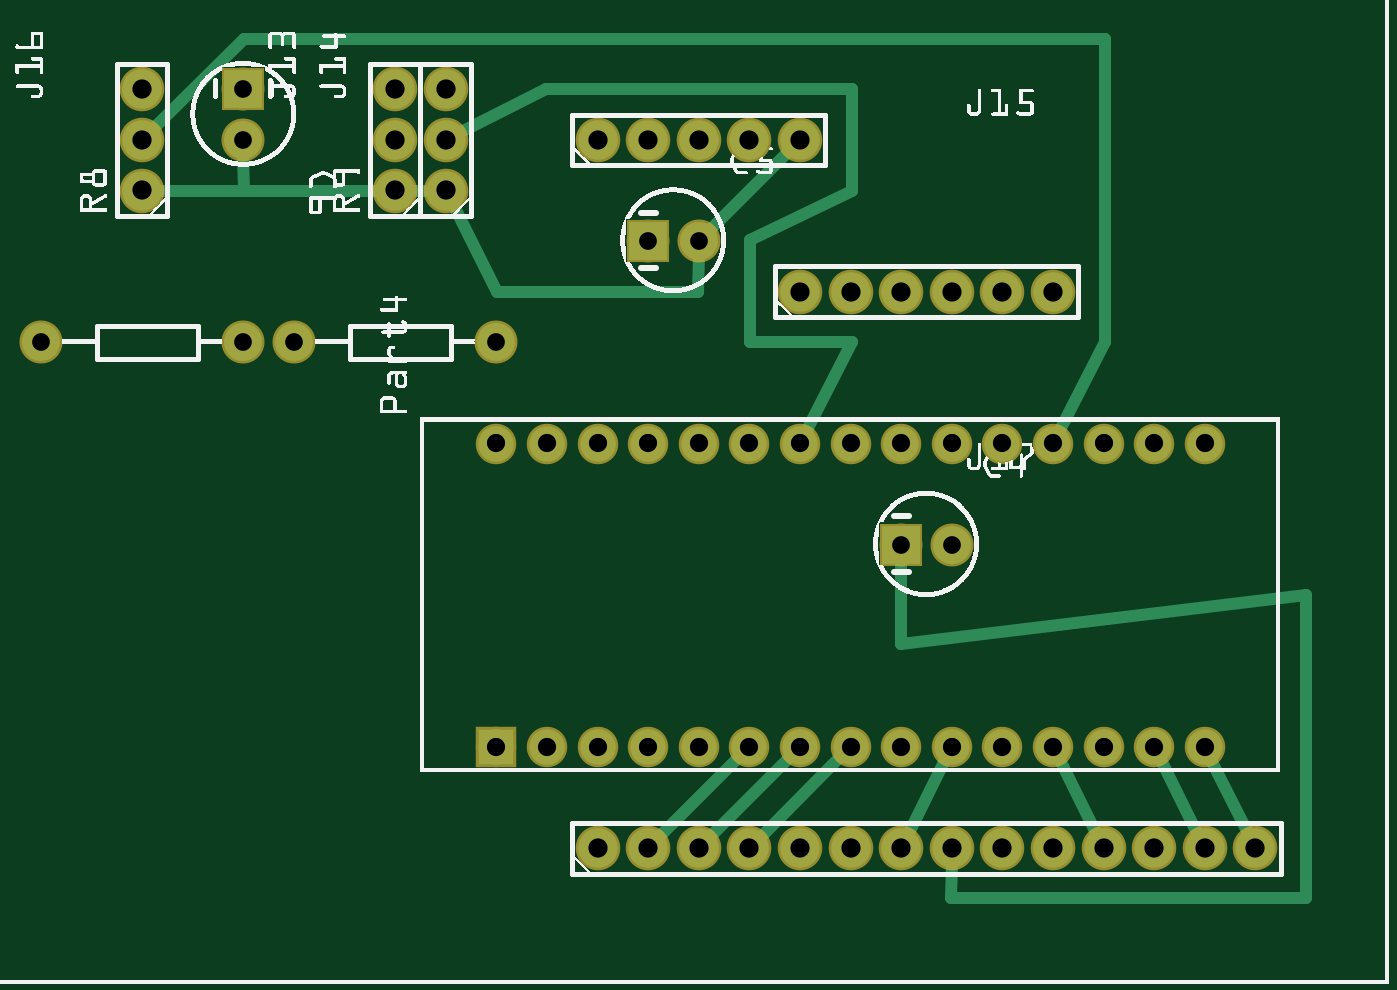
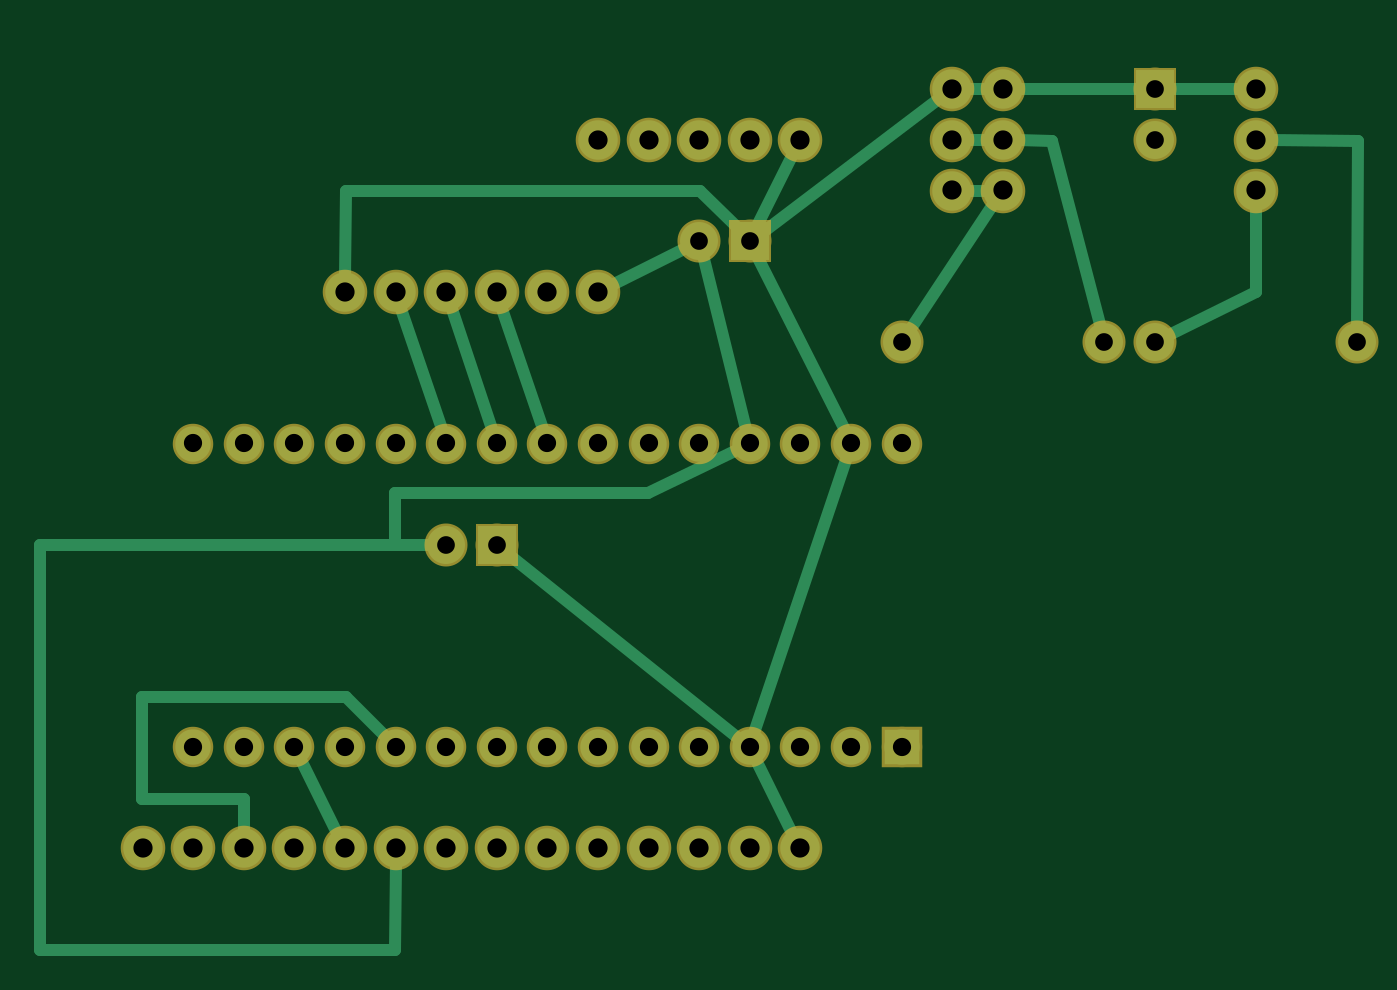
Circuit board: 6 layer files. Board 66.2 x 45.7 mm.
- bottom_copper: Untitled Sketch 3_copperBottom.gbl (2853 bytes)
- top_copper: Untitled Sketch 3_copperTop.gtl (2612 bytes)
- drill: Untitled Sketch 3_drill.txt (1256 bytes)
- bottom_mask: Untitled Sketch 3_maskBottom.gbs (1524 bytes)
- top_mask: Untitled Sketch 3_maskTop.gts (1540 bytes)
- top_silk: Untitled Sketch 3_silkTop.gto (226816 bytes)

=== bottom_copper: Untitled Sketch 3_copperBottom.gbl ===
G04 MADE WITH FRITZING*
G04 WWW.FRITZING.ORG*
G04 DOUBLE SIDED*
G04 HOLES PLATED*
G04 CONTOUR ON CENTER OF CONTOUR VECTOR*
%ASAXBY*%
%FSLAX23Y23*%
%MOIN*%
%OFA0B0*%
%SFA1.0B1.0*%
%ADD10C,0.075000*%
%ADD11C,0.078000*%
%ADD12C,0.070000*%
%ADD13R,0.075000X0.075000*%
%ADD14R,0.070000X0.069972*%
%ADD15C,0.024000*%
%LNCOPPER0*%
G90*
G70*
G54D10*
X1790Y869D03*
X1890Y869D03*
X490Y1769D03*
X490Y1669D03*
G54D11*
X790Y1569D03*
X790Y1669D03*
X790Y1769D03*
X890Y1569D03*
X890Y1669D03*
X890Y1769D03*
X1590Y1369D03*
X1690Y1369D03*
X1790Y1369D03*
X1890Y1369D03*
X1990Y1369D03*
X2090Y1369D03*
X1190Y1669D03*
X1290Y1669D03*
X1390Y1669D03*
X1490Y1669D03*
X1590Y1669D03*
X290Y1569D03*
X290Y1669D03*
X290Y1769D03*
G54D12*
X990Y469D03*
X1090Y469D03*
X1190Y469D03*
X1290Y469D03*
X1390Y469D03*
X1490Y469D03*
X1590Y469D03*
X1690Y469D03*
X1790Y469D03*
X1890Y469D03*
X1990Y469D03*
X2090Y469D03*
X2190Y469D03*
X2290Y469D03*
X2390Y469D03*
X990Y1069D03*
X1090Y1069D03*
X1190Y1069D03*
X1290Y1069D03*
X1390Y1069D03*
X1490Y1069D03*
X1590Y1069D03*
X1690Y1069D03*
X1790Y1069D03*
X1890Y1069D03*
X1990Y1069D03*
X2090Y1069D03*
X2190Y1069D03*
X2290Y1069D03*
X2390Y1069D03*
G54D10*
X90Y1269D03*
X490Y1269D03*
X590Y1269D03*
X990Y1269D03*
G54D11*
X1190Y269D03*
X1290Y269D03*
X1390Y269D03*
X1490Y269D03*
X1590Y269D03*
X1690Y269D03*
X1790Y269D03*
X1890Y269D03*
X1990Y269D03*
X2090Y269D03*
X2190Y269D03*
X2290Y269D03*
X2390Y269D03*
X2490Y269D03*
G54D10*
X1290Y1469D03*
X1390Y1469D03*
G54D13*
X1790Y869D03*
X490Y1769D03*
G54D14*
X990Y469D03*
G54D13*
X1290Y1469D03*
G54D15*
X1103Y1095D02*
X1277Y1444D01*
D02*
X760Y1769D02*
X320Y1769D01*
D02*
X860Y1769D02*
X820Y1769D01*
D02*
X1267Y1486D02*
X914Y1751D01*
D02*
X1388Y1569D02*
X2089Y1569D01*
D02*
X1310Y1490D02*
X1388Y1569D01*
D02*
X2089Y1569D02*
X2090Y1399D01*
D02*
X1281Y497D02*
X1099Y1042D01*
D02*
X1768Y851D02*
X1313Y487D01*
D02*
X1563Y1383D02*
X1416Y1456D01*
D02*
X1383Y1441D02*
X1297Y1097D01*
D02*
X1991Y868D02*
X1991Y971D01*
D02*
X1991Y971D02*
X1491Y971D01*
D02*
X1919Y869D02*
X1991Y868D01*
D02*
X1491Y971D02*
X1316Y1056D01*
D02*
X2693Y68D02*
X2693Y868D01*
D02*
X1991Y68D02*
X2693Y68D01*
D02*
X1990Y239D02*
X1991Y68D01*
D02*
X2693Y868D02*
X1919Y869D01*
D02*
X88Y1667D02*
X260Y1669D01*
D02*
X90Y1298D02*
X88Y1667D01*
D02*
X290Y1539D02*
X290Y1368D01*
D02*
X290Y1368D02*
X465Y1282D01*
D02*
X597Y1297D02*
X692Y1667D01*
D02*
X692Y1667D02*
X760Y1669D01*
D02*
X820Y1669D02*
X860Y1669D01*
D02*
X807Y1544D02*
X974Y1293D01*
D02*
X860Y1569D02*
X820Y1569D01*
D02*
X1277Y1495D02*
X1204Y1642D01*
D02*
X1899Y1097D02*
X1981Y1341D01*
D02*
X1799Y1097D02*
X1881Y1341D01*
D02*
X1699Y1097D02*
X1781Y1341D01*
D02*
X1204Y296D02*
X1277Y443D01*
D02*
X2104Y296D02*
X2177Y443D01*
D02*
X2492Y367D02*
X2492Y569D01*
D02*
X2492Y569D02*
X2089Y569D01*
D02*
X2290Y367D02*
X2492Y367D01*
D02*
X2290Y299D02*
X2290Y367D01*
D02*
X2089Y569D02*
X2011Y490D01*
G04 End of Copper0*
M02*
=== top_copper: Untitled Sketch 3_copperTop.gtl ===
G04 MADE WITH FRITZING*
G04 WWW.FRITZING.ORG*
G04 DOUBLE SIDED*
G04 HOLES PLATED*
G04 CONTOUR ON CENTER OF CONTOUR VECTOR*
%ASAXBY*%
%FSLAX23Y23*%
%MOIN*%
%OFA0B0*%
%SFA1.0B1.0*%
%ADD10C,0.075000*%
%ADD11C,0.078000*%
%ADD12C,0.070000*%
%ADD13R,0.075000X0.075000*%
%ADD14R,0.070000X0.069972*%
%ADD15C,0.024000*%
%LNCOPPER1*%
G90*
G70*
G54D10*
X1790Y869D03*
X1890Y869D03*
G54D11*
X790Y1569D03*
X790Y1669D03*
X790Y1769D03*
X890Y1569D03*
X890Y1669D03*
X890Y1769D03*
X1590Y1369D03*
X1690Y1369D03*
X1790Y1369D03*
X1890Y1369D03*
X1990Y1369D03*
X2090Y1369D03*
X290Y1569D03*
X290Y1669D03*
X290Y1769D03*
G54D12*
X990Y469D03*
X1090Y469D03*
X1190Y469D03*
X1290Y469D03*
X1390Y469D03*
X1490Y469D03*
X1590Y469D03*
X1690Y469D03*
X1790Y469D03*
X1890Y469D03*
X1990Y469D03*
X2090Y469D03*
X2190Y469D03*
X2290Y469D03*
X2390Y469D03*
X990Y1069D03*
X1090Y1069D03*
X1190Y1069D03*
X1290Y1069D03*
X1390Y1069D03*
X1490Y1069D03*
X1590Y1069D03*
X1690Y1069D03*
X1790Y1069D03*
X1890Y1069D03*
X1990Y1069D03*
X2090Y1069D03*
X2190Y1069D03*
X2290Y1069D03*
X2390Y1069D03*
G54D10*
X90Y1269D03*
X490Y1269D03*
X590Y1269D03*
X990Y1269D03*
G54D11*
X1190Y269D03*
X1290Y269D03*
X1390Y269D03*
X1490Y269D03*
X1590Y269D03*
X1690Y269D03*
X1790Y269D03*
X1890Y269D03*
X1990Y269D03*
X2090Y269D03*
X2190Y269D03*
X2290Y269D03*
X2390Y269D03*
X2490Y269D03*
G54D10*
X1290Y1469D03*
X1390Y1469D03*
G54D11*
X1190Y1669D03*
X1290Y1669D03*
X1390Y1669D03*
X1490Y1669D03*
X1590Y1669D03*
G54D10*
X490Y1769D03*
X490Y1669D03*
G54D13*
X1790Y869D03*
G54D14*
X990Y469D03*
G54D13*
X1290Y1469D03*
X490Y1769D03*
G54D15*
X860Y1569D02*
X820Y1569D01*
D02*
X491Y1569D02*
X320Y1569D01*
D02*
X760Y1569D02*
X491Y1569D01*
D02*
X991Y1368D02*
X1388Y1368D01*
D02*
X1388Y1368D02*
X1390Y1441D01*
D02*
X904Y1542D02*
X991Y1368D01*
D02*
X1410Y1489D02*
X1569Y1648D01*
D02*
X312Y1690D02*
X491Y1868D01*
D02*
X491Y1868D02*
X2192Y1868D01*
D02*
X2192Y1868D02*
X2192Y1270D01*
D02*
X2192Y1270D02*
X2103Y1095D01*
D02*
X1692Y1569D02*
X1692Y1770D01*
D02*
X1491Y1270D02*
X1491Y1471D01*
D02*
X1491Y1471D02*
X1692Y1569D01*
D02*
X1692Y1270D02*
X1491Y1270D01*
D02*
X1089Y1770D02*
X917Y1683D01*
D02*
X1603Y1095D02*
X1692Y1270D01*
D02*
X1692Y1770D02*
X1089Y1770D01*
D02*
X491Y1569D02*
X490Y1641D01*
D02*
X1312Y291D02*
X1470Y449D01*
D02*
X1412Y291D02*
X1570Y449D01*
D02*
X1512Y291D02*
X1670Y449D01*
D02*
X1804Y296D02*
X1877Y443D01*
D02*
X2477Y296D02*
X2403Y443D01*
D02*
X2377Y296D02*
X2303Y443D01*
D02*
X2590Y770D02*
X2590Y171D01*
D02*
X2590Y171D02*
X1888Y171D01*
D02*
X1790Y672D02*
X2590Y770D01*
D02*
X1888Y171D02*
X1890Y239D01*
D02*
X1790Y841D02*
X1790Y672D01*
D02*
X2177Y296D02*
X2103Y443D01*
G04 End of Copper1*
M02*
=== drill: Untitled Sketch 3_drill.txt ===
; NON-PLATED HOLES START AT T1
; THROUGH (PLATED) HOLES START AT T100
M48
INCH
T100C0.036000
T101C0.035000
T102C0.038000
%
T100
X013902Y004692
X019902Y004692
X010902Y004692
X015902Y010692
X011902Y004692
X011902Y010692
X017902Y010692
X015902Y004692
X014902Y004692
X021902Y004692
X023902Y004692
X020902Y010692
X010902Y010692
X021902Y010692
X009902Y010692
X012902Y004692
X018902Y010692
X016902Y010692
X018902Y004692
X016902Y004692
X009902Y004692
X023902Y010692
X013902Y010692
X014902Y010692
X020902Y004692
X019902Y010692
X022902Y010692
X012902Y010692
X017902Y004692
X022902Y004692
T101
X004902Y016692
X012902Y014692
X000902Y012692
X004902Y012692
X005902Y012692
X009902Y012692
X013902Y014692
X018902Y008692
X004902Y017692
X017902Y008692
T102
X020902Y013692
X017902Y002692
X008902Y015692
X021902Y002692
X019902Y013692
X008902Y017692
X023902Y002692
X022902Y002692
X008902Y016692
X007902Y015692
X020902Y002692
X016902Y002692
X002902Y017692
X024902Y002692
X012902Y002692
X002902Y016692
X013902Y016692
X017902Y013692
X007902Y016692
X013902Y002692
X016902Y013692
X015902Y016692
X011902Y016692
X012902Y016692
X018902Y002692
X018902Y013692
X002902Y015692
X015902Y002692
X014902Y002692
X011902Y002692
X007902Y017692
X014902Y016692
X015902Y013692
X019902Y002692
T00
M30

=== bottom_mask: Untitled Sketch 3_maskBottom.gbs ===
G04 MADE WITH FRITZING*
G04 WWW.FRITZING.ORG*
G04 DOUBLE SIDED*
G04 HOLES PLATED*
G04 CONTOUR ON CENTER OF CONTOUR VECTOR*
%ASAXBY*%
%FSLAX23Y23*%
%MOIN*%
%OFA0B0*%
%SFA1.0B1.0*%
%ADD10C,0.085000*%
%ADD11C,0.088000*%
%ADD12C,0.080000*%
%ADD13R,0.085000X0.085000*%
%ADD14R,0.080000X0.079972*%
%LNMASK0*%
G90*
G70*
G54D10*
X1790Y869D03*
X1890Y869D03*
X490Y1769D03*
X490Y1669D03*
G54D11*
X790Y1569D03*
X790Y1669D03*
X790Y1769D03*
X890Y1569D03*
X890Y1669D03*
X890Y1769D03*
X1590Y1369D03*
X1690Y1369D03*
X1790Y1369D03*
X1890Y1369D03*
X1990Y1369D03*
X2090Y1369D03*
X1190Y1669D03*
X1290Y1669D03*
X1390Y1669D03*
X1490Y1669D03*
X1590Y1669D03*
X290Y1569D03*
X290Y1669D03*
X290Y1769D03*
G54D12*
X990Y469D03*
X1090Y469D03*
X1190Y469D03*
X1290Y469D03*
X1390Y469D03*
X1490Y469D03*
X1590Y469D03*
X1690Y469D03*
X1790Y469D03*
X1890Y469D03*
X1990Y469D03*
X2090Y469D03*
X2190Y469D03*
X2290Y469D03*
X2390Y469D03*
X990Y1069D03*
X1090Y1069D03*
X1190Y1069D03*
X1290Y1069D03*
X1390Y1069D03*
X1490Y1069D03*
X1590Y1069D03*
X1690Y1069D03*
X1790Y1069D03*
X1890Y1069D03*
X1990Y1069D03*
X2090Y1069D03*
X2190Y1069D03*
X2290Y1069D03*
X2390Y1069D03*
G54D10*
X90Y1269D03*
X490Y1269D03*
X590Y1269D03*
X990Y1269D03*
G54D11*
X1190Y269D03*
X1290Y269D03*
X1390Y269D03*
X1490Y269D03*
X1590Y269D03*
X1690Y269D03*
X1790Y269D03*
X1890Y269D03*
X1990Y269D03*
X2090Y269D03*
X2190Y269D03*
X2290Y269D03*
X2390Y269D03*
X2490Y269D03*
G54D10*
X1290Y1469D03*
X1390Y1469D03*
G54D13*
X1790Y869D03*
X490Y1769D03*
G54D14*
X990Y469D03*
G54D13*
X1290Y1469D03*
G04 End of Mask0*
M02*
=== top_mask: Untitled Sketch 3_maskTop.gts ===
G04 MADE WITH FRITZING*
G04 WWW.FRITZING.ORG*
G04 DOUBLE SIDED*
G04 HOLES PLATED*
G04 CONTOUR ON CENTER OF CONTOUR VECTOR*
%ASAXBY*%
%FSLAX23Y23*%
%MOIN*%
%OFA0B0*%
%SFA1.0B1.0*%
%ADD10C,0.085000*%
%ADD11C,0.088000*%
%ADD12C,0.080000*%
%ADD13R,0.085000X0.085000*%
%ADD14R,0.080000X0.079972*%
%LNMASK1*%
G90*
G70*
G54D10*
X1790Y869D03*
X1890Y869D03*
G54D11*
X790Y1569D03*
X790Y1669D03*
X790Y1769D03*
X890Y1569D03*
X890Y1669D03*
X890Y1769D03*
X1590Y1369D03*
X1690Y1369D03*
X1790Y1369D03*
X1890Y1369D03*
X1990Y1369D03*
X2090Y1369D03*
X290Y1569D03*
X290Y1669D03*
X290Y1769D03*
G54D12*
X990Y469D03*
X1090Y469D03*
X1190Y469D03*
X1290Y469D03*
X1390Y469D03*
X1490Y469D03*
X1590Y469D03*
X1690Y469D03*
X1790Y469D03*
X1890Y469D03*
X1990Y469D03*
X2090Y469D03*
X2190Y469D03*
X2290Y469D03*
X2390Y469D03*
X990Y1069D03*
X1090Y1069D03*
X1190Y1069D03*
X1290Y1069D03*
X1390Y1069D03*
X1490Y1069D03*
X1590Y1069D03*
X1690Y1069D03*
X1790Y1069D03*
X1890Y1069D03*
X1990Y1069D03*
X2090Y1069D03*
X2190Y1069D03*
X2290Y1069D03*
X2390Y1069D03*
G54D10*
X90Y1269D03*
X490Y1269D03*
X590Y1269D03*
X990Y1269D03*
G54D11*
X1190Y269D03*
X1290Y269D03*
X1390Y269D03*
X1490Y269D03*
X1590Y269D03*
X1690Y269D03*
X1790Y269D03*
X1890Y269D03*
X1990Y269D03*
X2090Y269D03*
X2190Y269D03*
X2290Y269D03*
X2390Y269D03*
X2490Y269D03*
G54D10*
X1290Y1469D03*
X1390Y1469D03*
G54D11*
X1190Y1669D03*
X1290Y1669D03*
X1390Y1669D03*
X1490Y1669D03*
X1590Y1669D03*
G54D10*
X490Y1769D03*
X490Y1669D03*
G54D13*
X1790Y869D03*
G54D14*
X990Y469D03*
G54D13*
X1290Y1469D03*
X490Y1769D03*
G04 End of Mask1*
M02*
=== top_silk: Untitled Sketch 3_silkTop.gto (226816 bytes, source omitted) ===
